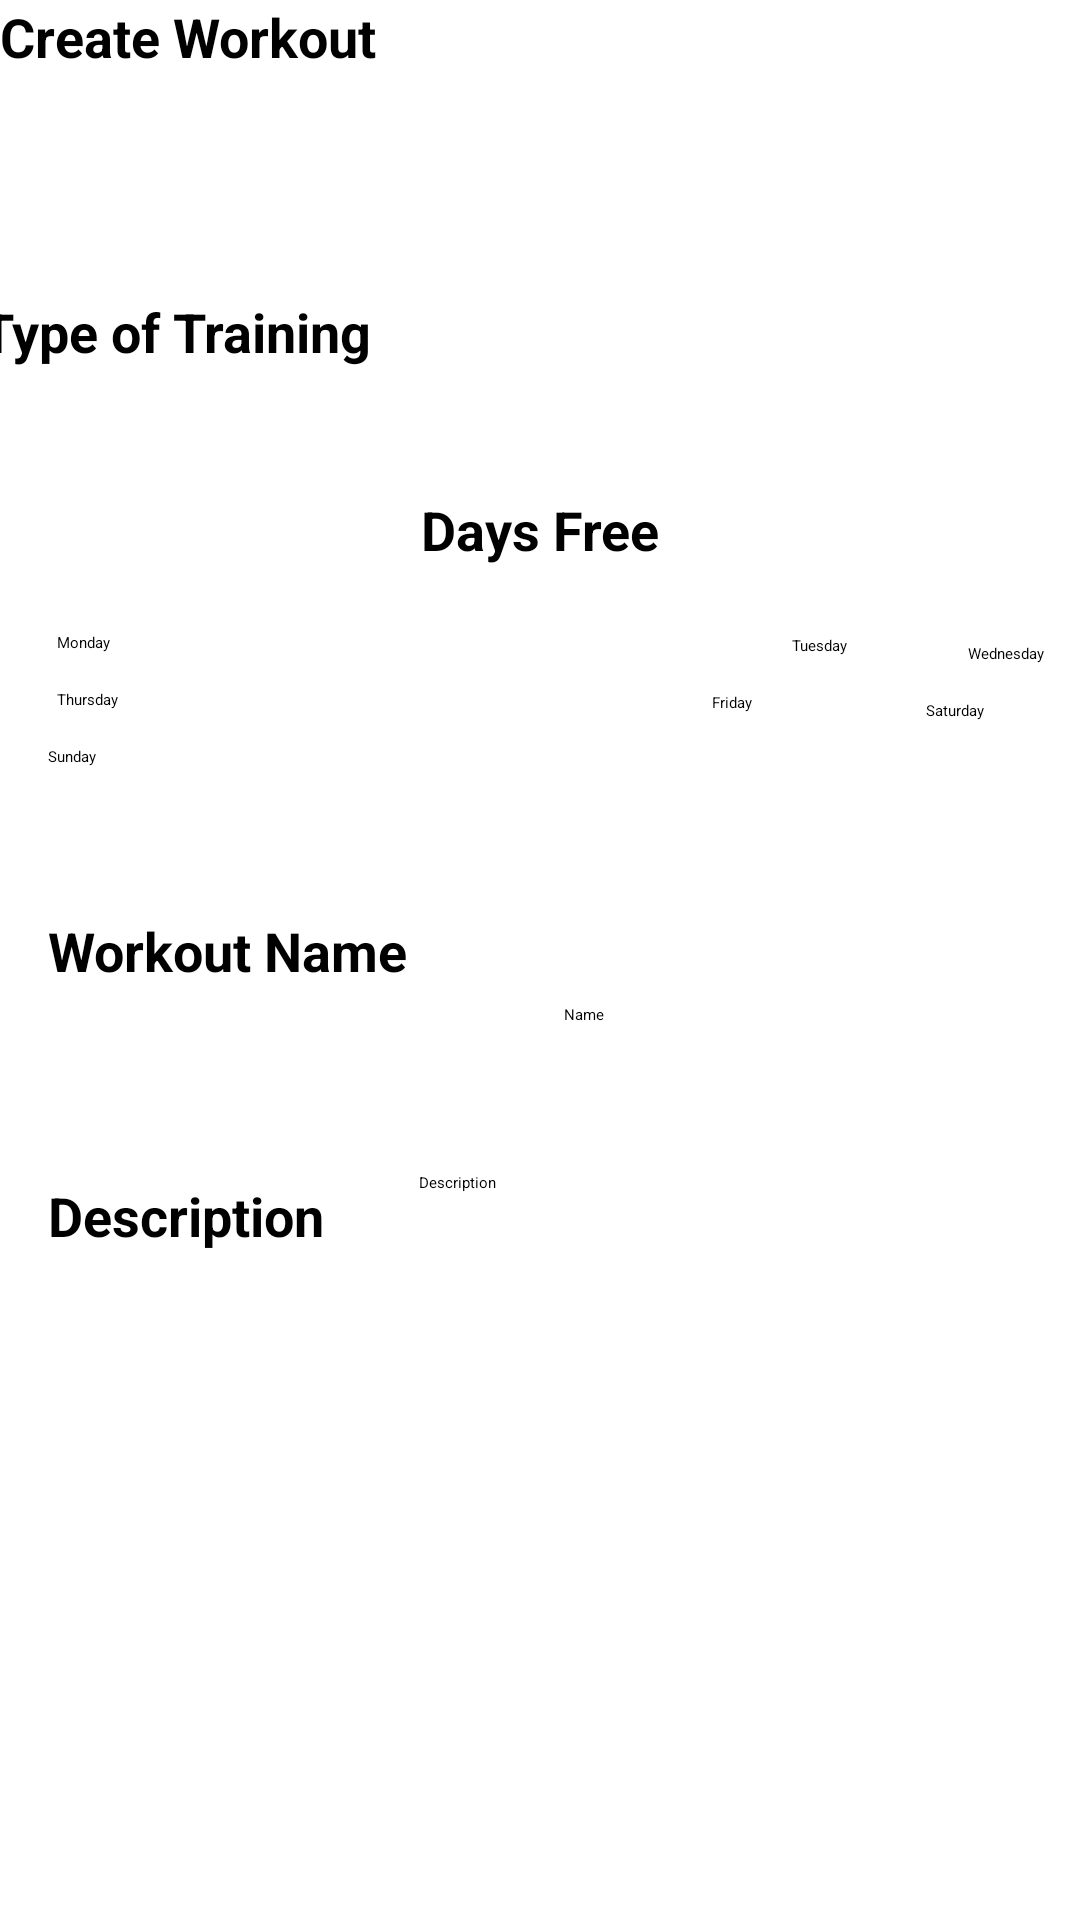

This screen was rendered from an Android layout file. Write that file and the resources it references.
<!-- AndroidManifest.xml: application theme Theme.WorkoutBuilder -->
<!-- res/layout/activity_create_workout.xml -->
<?xml version="1.0" encoding="utf-8"?>
<androidx.constraintlayout.widget.ConstraintLayout
    xmlns:android="http://schemas.android.com/apk/res/android"
    xmlns:app="http://schemas.android.com/apk/res-auto"
    xmlns:tools="http://schemas.android.com/tools"
    android:layout_width="match_parent"
    android:layout_height="match_parent"
    tools:context=".CreateWorkout">

    
    <androidx.appcompat.widget.Toolbar
        android:id="@+id/toolbar"
        android:layout_width="match_parent"
        android:layout_height="?attr/actionBarSize"
        android:background="@android:color/white"
        android:elevation="4dp"
        app:layout_constraintStart_toStartOf="parent"
        app:layout_constraintEnd_toEndOf="parent"
        app:layout_constraintTop_toTopOf="parent">

        <TextView
            android:id="@+id/toolbarTitle"
            android:layout_width="wrap_content"
            android:layout_height="wrap_content"
            android:text="Create Workout"
            android:textColor="@android:color/black"
            android:textSize="18sp"
            android:textStyle="bold"
            app:layout_constraintStart_toStartOf="parent"
            app:layout_constraintEnd_toEndOf="parent"
            app:layout_constraintTop_toTopOf="parent"
            app:layout_constraintBottom_toBottomOf="parent"/>
    </androidx.appcompat.widget.Toolbar>



    
    <androidx.appcompat.widget.Toolbar
        android:id="@+id/toolbarBottom"
        android:layout_width="match_parent"
        android:layout_height="?attr/actionBarSize"
        android:background="@android:color/white"
        android:elevation="20dp"
        app:layout_constraintBottom_toBottomOf="parent"
        app:layout_constraintEnd_toEndOf="parent"
        app:layout_constraintHorizontal_bias="0.0"
        app:layout_constraintStart_toStartOf="parent"
        app:layout_constraintWidth_default="spread">


        <androidx.constraintlayout.widget.ConstraintLayout
            android:layout_width="match_parent"
            android:layout_height="match_parent">

            <Button
                android:id="@+id/btnStepCounter"
                android:layout_width="wrap_content"
                android:layout_height="wrap_content"
                android:layout_marginTop="4dp"
                android:layout_marginEnd="40dp"
                android:layout_marginBottom="4dp"
                app:backgroundTint="@android:color/black"
                android:elevation="0dp"
                android:text="StepCounter"
                android:textColor="@android:color/white"
                app:layout_constraintBottom_toBottomOf="parent"
                app:layout_constraintEnd_toStartOf="@+id/btnWorkouts"
                app:layout_constraintStart_toStartOf="parent"
                app:layout_constraintTop_toTopOf="parent" />

            <Button
                android:id="@+id/btnWorkouts"
                android:layout_width="wrap_content"
                android:layout_height="wrap_content"
                android:layout_marginTop="4dp"
                android:layout_marginEnd="40dp"
                android:layout_marginBottom="4dp"
                android:elevation="0dp"
                android:text="Workouts"
                android:textColor="@android:color/white"
                app:backgroundTint="@android:color/black"
                app:layout_constraintBottom_toBottomOf="parent"
                app:layout_constraintEnd_toEndOf="parent"
                app:layout_constraintTop_toTopOf="parent" />

        </androidx.constraintlayout.widget.ConstraintLayout>

    </androidx.appcompat.widget.Toolbar>


    

    <TextView
        android:id="@+id/textView"
        android:layout_width="wrap_content"
        android:layout_height="wrap_content"
        android:layout_marginStart="34dp"
        android:layout_marginTop="74dp"
        android:text="Type of Training"
        android:textColor="@android:color/black"
        android:textSize="18sp"
        android:textStyle="bold"
        app:layout_constraintEnd_toStartOf="@+id/dropdownMenu"
        app:layout_constraintStart_toStartOf="parent"
        app:layout_constraintTop_toBottomOf="@+id/toolbar" />

    <Spinner
        android:id="@+id/dropdownMenu"
        android:layout_width="162dp"
        android:layout_height="48dp"
        android:layout_marginStart="84dp"
        android:layout_marginTop="64dp"
        android:layout_marginEnd="31dp"
        android:entries="@array/options"
        android:prompt="@string/select_option"
        app:layout_constraintEnd_toEndOf="parent"
        app:layout_constraintStart_toEndOf="@+id/textView"
        app:layout_constraintTop_toBottomOf="@+id/toolbar" />

    <TextView
        android:id="@+id/textView2"
        android:layout_width="wrap_content"
        android:layout_height="wrap_content"
        android:layout_marginTop="140dp"
        android:text="Days Free"
        android:textColor="@android:color/black"
        android:textSize="18sp"
        android:textStyle="bold"
        app:layout_constraintEnd_toEndOf="parent"
        app:layout_constraintStart_toStartOf="parent"
        app:layout_constraintTop_toBottomOf="@+id/toolbar" />


    <CheckBox
        android:id="@+id/checkboxMonday"
        android:layout_width="wrap_content"
        android:layout_height="wrap_content"
        android:layout_marginStart="19dp"
        android:layout_marginTop="88dp"
        android:layout_marginEnd="62dp"
        android:text="Monday"
        app:layout_constraintEnd_toStartOf="@+id/checkboxTuesday"
        app:layout_constraintHorizontal_bias="0.0"
        app:layout_constraintStart_toStartOf="parent"
        app:layout_constraintTop_toBottomOf="@+id/textView" />

    <CheckBox
        android:id="@+id/checkboxTuesday"
        android:layout_width="wrap_content"
        android:layout_height="wrap_content"
        android:layout_marginTop="23dp"
        android:layout_marginEnd="40dp"
        android:text="Tuesday"
        app:layout_constraintEnd_toStartOf="@+id/checkboxWednesday"
        app:layout_constraintTop_toBottomOf="@+id/textView2" />

    <CheckBox
        android:id="@+id/checkboxWednesday"
        android:layout_width="wrap_content"
        android:layout_height="wrap_content"
        android:layout_marginTop="78dp"
        android:layout_marginEnd="12dp"
        android:text="Wednesday"
        app:layout_constraintEnd_toEndOf="parent"
        app:layout_constraintTop_toBottomOf="@+id/dropdownMenu" />

    <CheckBox
        android:id="@+id/checkboxThursday"
        android:layout_width="wrap_content"
        android:layout_height="wrap_content"
        android:layout_marginStart="19dp"
        android:layout_marginTop="12dp"
        android:text="Thursday"
        app:layout_constraintStart_toStartOf="parent"
        app:layout_constraintTop_toBottomOf="@+id/checkboxMonday" />

    <CheckBox
        android:id="@+id/checkboxFriday"
        android:layout_width="wrap_content"
        android:layout_height="wrap_content"
        android:layout_marginTop="12dp"
        android:layout_marginEnd="58dp"
        android:text="Friday"
        app:layout_constraintEnd_toStartOf="@+id/checkboxSaturday"
        app:layout_constraintTop_toBottomOf="@+id/checkboxTuesday" />

    <CheckBox
        android:id="@+id/checkboxSaturday"
        android:layout_width="wrap_content"
        android:layout_height="wrap_content"
        android:layout_marginTop="12dp"
        android:layout_marginEnd="32dp"
        android:text="Saturday"
        app:layout_constraintEnd_toEndOf="parent"
        app:layout_constraintTop_toBottomOf="@+id/checkboxWednesday" />

    <CheckBox
        android:id="@+id/checkboxSunday"
        android:layout_width="wrap_content"
        android:layout_height="wrap_content"
        android:layout_marginStart="16dp"
        android:layout_marginTop="12dp"
        android:text="Sunday"
        app:layout_constraintStart_toStartOf="parent"
        app:layout_constraintTop_toBottomOf="@+id/checkboxThursday" />

    <TextView
        android:id="@+id/textView3"
        android:layout_width="wrap_content"
        android:layout_height="wrap_content"
        android:layout_marginStart="16dp"
        android:layout_marginTop="49dp"
        android:text="Workout Name"
        android:textColor="@android:color/black"
        android:textSize="18sp"
        android:textStyle="bold"
        app:layout_constraintStart_toStartOf="parent"
        app:layout_constraintTop_toBottomOf="@+id/checkboxSunday" />

    <EditText
        android:id="@+id/NameTextInput"
        android:layout_width="179dp"
        android:layout_height="wrap_content"
        android:layout_marginStart="75dp"
        android:layout_marginTop="97dp"
        android:layout_marginEnd="16dp"
        android:hint="Name"
        android:focusableInTouchMode="true"
        app:layout_constraintEnd_toEndOf="parent"
        app:layout_constraintStart_toEndOf="@+id/textView3"
        app:layout_constraintTop_toBottomOf="@+id/checkboxFriday" />

    <EditText
        android:id="@+id/DescTextInput"
        android:layout_width="229dp"
        android:layout_height="wrap_content"
        android:layout_marginStart="56dp"
        android:layout_marginTop="49dp"
        android:layout_marginEnd="16dp"
        android:hint="Description"
        android:focusableInTouchMode="true"
        app:layout_constraintEnd_toEndOf="parent"
        app:layout_constraintStart_toEndOf="@+id/textView4"
        app:layout_constraintTop_toBottomOf="@+id/NameTextInput" />

    <TextView
        android:id="@+id/textView4"
        android:layout_width="wrap_content"
        android:layout_height="wrap_content"
        android:layout_marginStart="16dp"
        android:layout_marginTop="64dp"
        android:text="Description"
        android:textColor="@android:color/black"
        android:textSize="18sp"
        android:textStyle="bold"
        app:layout_constraintStart_toStartOf="parent"
        app:layout_constraintTop_toBottomOf="@+id/textView3" />

    <Button
        android:id="@+id/createbutton"
        android:layout_width="200dp"
        android:layout_height="wrap_content"
        android:layout_marginTop="33dp"
        android:text="Create"
        android:textColor="@android:color/white"
        app:backgroundTint="@android:color/black"
        app:layout_constraintEnd_toEndOf="parent"
        app:layout_constraintStart_toStartOf="parent"
        app:layout_constraintTop_toBottomOf="@+id/DescTextInput" />


</androidx.constraintlayout.widget.ConstraintLayout>
<!-- resources referenced by this layout -->
<resources>
  <style name="Theme.WorkoutBuilder" parent="Base.Theme.WorkoutBuilder">
          
          <item name="android:navigationBarColor">@android:color/transparent</item>
          <item name="android:statusBarColor">@android:color/transparent</item>
          <item name="android:windowLightStatusBar">?attr/isLightTheme</item>
      </style>
  <style name="Base.Theme.WorkoutBuilder" parent="Theme.MaterialComponents.Light.DarkActionBar">
      
          
      </style>
</resources>
